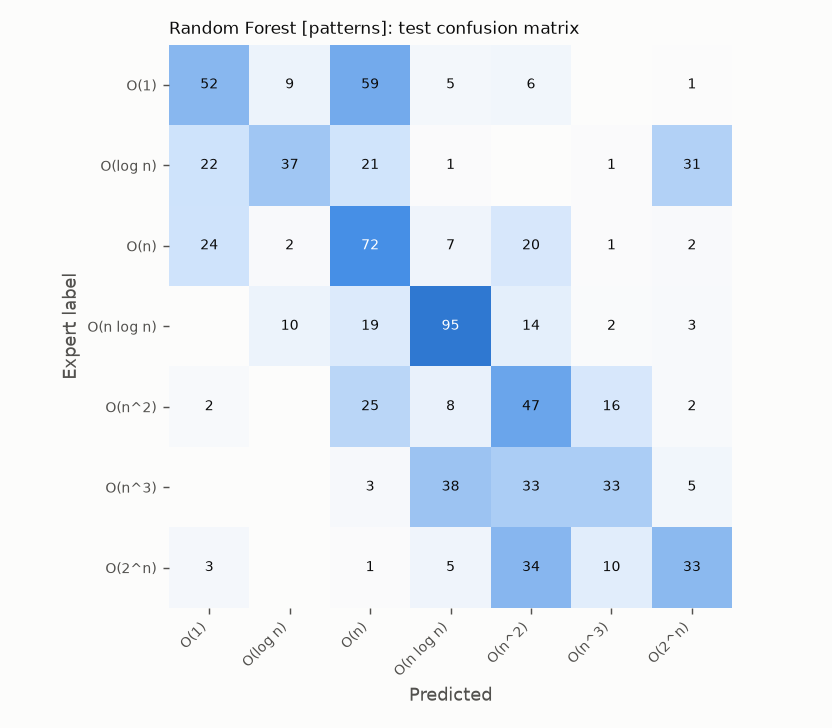

The table this chart was drawn from, first rows:
, O(1), O(log n), O(n), O(n log n), O(n^2), O(n^3), O(2^n)
O(1), 52, 9, 59, 5, 6, 0, 1
O(log n), 22, 37, 21, 1, 0, 1, 31
O(n), 24, 2, 72, 7, 20, 1, 2
O(n log n), 0, 10, 19, 95, 14, 2, 3
O(n^2), 2, 0, 25, 8, 47, 16, 2
O(n^3), 0, 0, 3, 38, 33, 33, 5
O(2^n), 3, 0, 1, 5, 34, 10, 33
